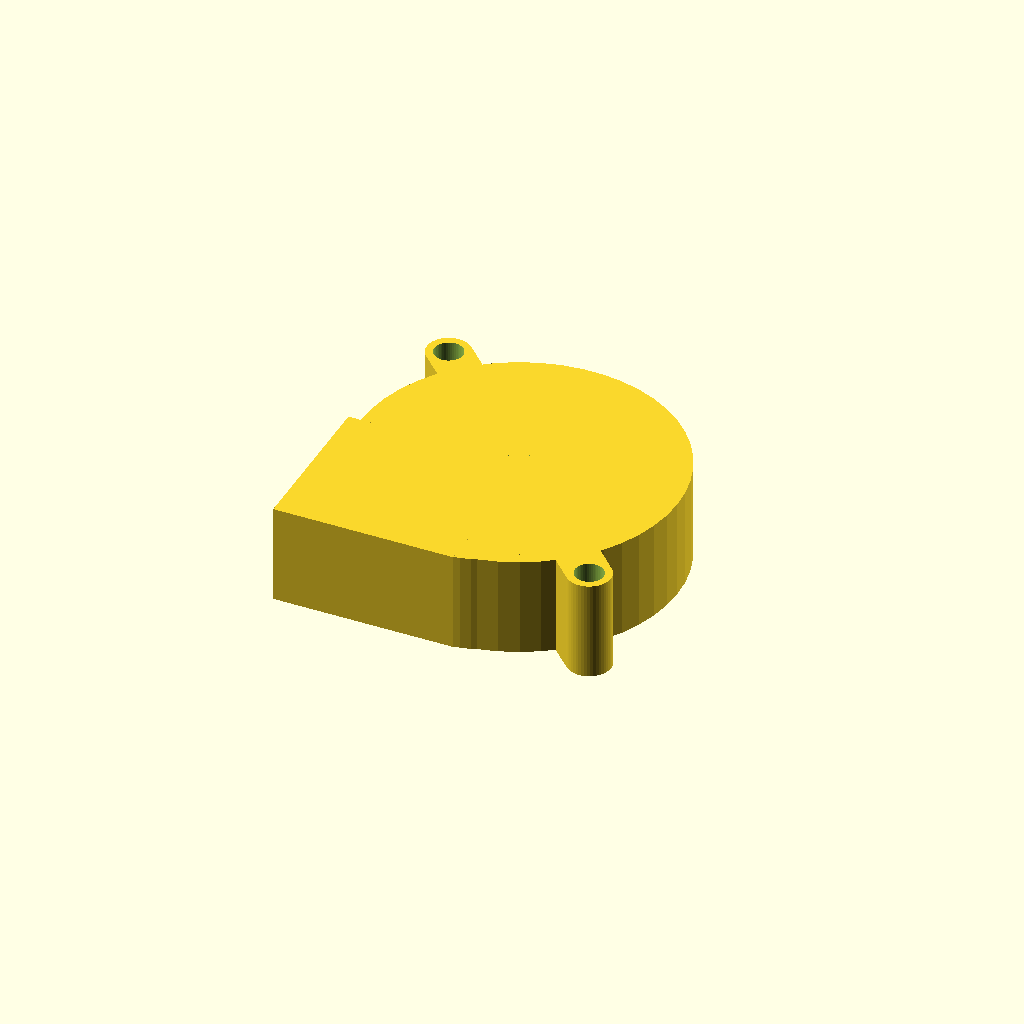
Cell 1: rendered with the file's own defaults.
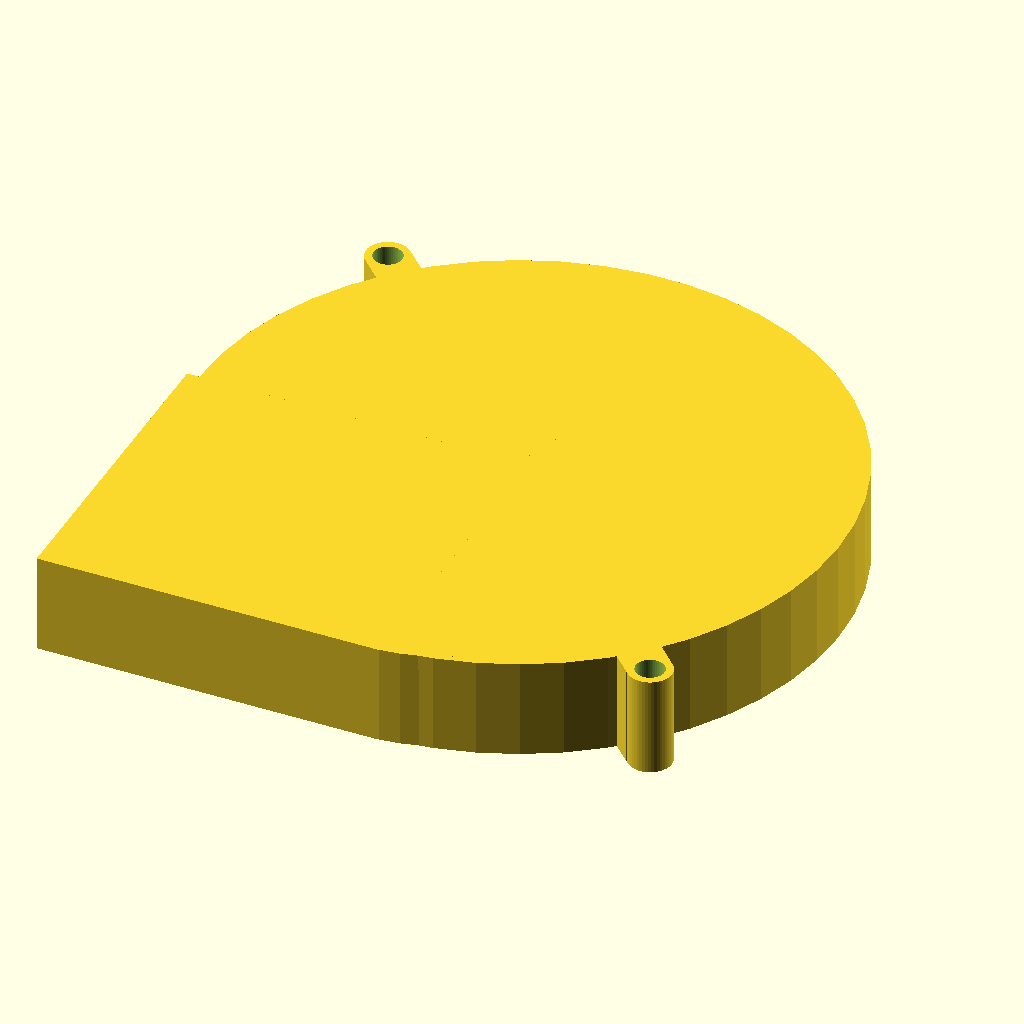
Cell 2 — W set to 104, the other parameters unchanged.
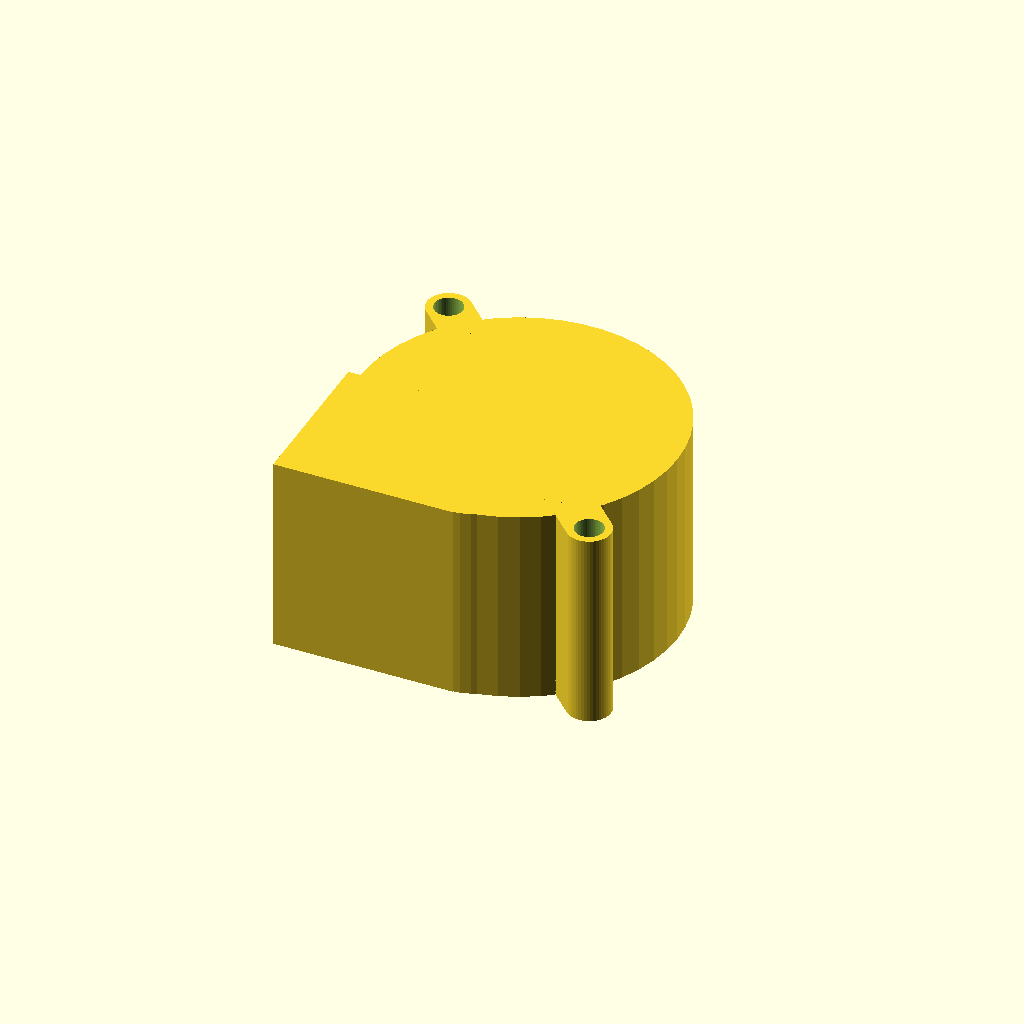
Cell 3 — H set to 32, the other parameters unchanged.
One fixed orthographic camera (rotation 55°, 0°, 25°; colour scheme Cornfield) for every cell.
Source of the model, Lufter/LufterWL5015.scad:
//Lüfter 12V WL5015

/* [Parameter] */
W = 52;
H = 16;

module body()
{
    $fn=50;
    cylinder(d=W-1,h=H,center=true);
    translate([0,-W/4,0])
    cylinder(d=W/2,h=H,center=true);
    translate([0,0,-2])
    cylinder(d=33,h=H,center=true, $fn=40);
}

module Lufter() 
{
    body();
    Auslass();
    rotate([0,0,-315])
    translate([0,-W/2-4,0])
    Befestigung();
    rotate([0,0,225])
    translate([0,-W/2-4,0])
    Befestigung();
}

module Auslass()
{
    translate([-W/4,-W/4,0])
    cube([W/2+3,W/2,H],center=true);
    Befestigung();
}

module Befestigung()
{
    $fn=50;
    difference()
    {
        union() 
        {
            cylinder(d=7,h=H,center=true);
            translate([0,4,0])
            cube([7,7,H],center=true);
        }
        cylinder(d=4.6,h=H+2,center=true);
    }

}
        
Lufter();
Customizer parameters (derived from the source; name, type, default, range or options):
W: number, default 52
H: number, default 16
